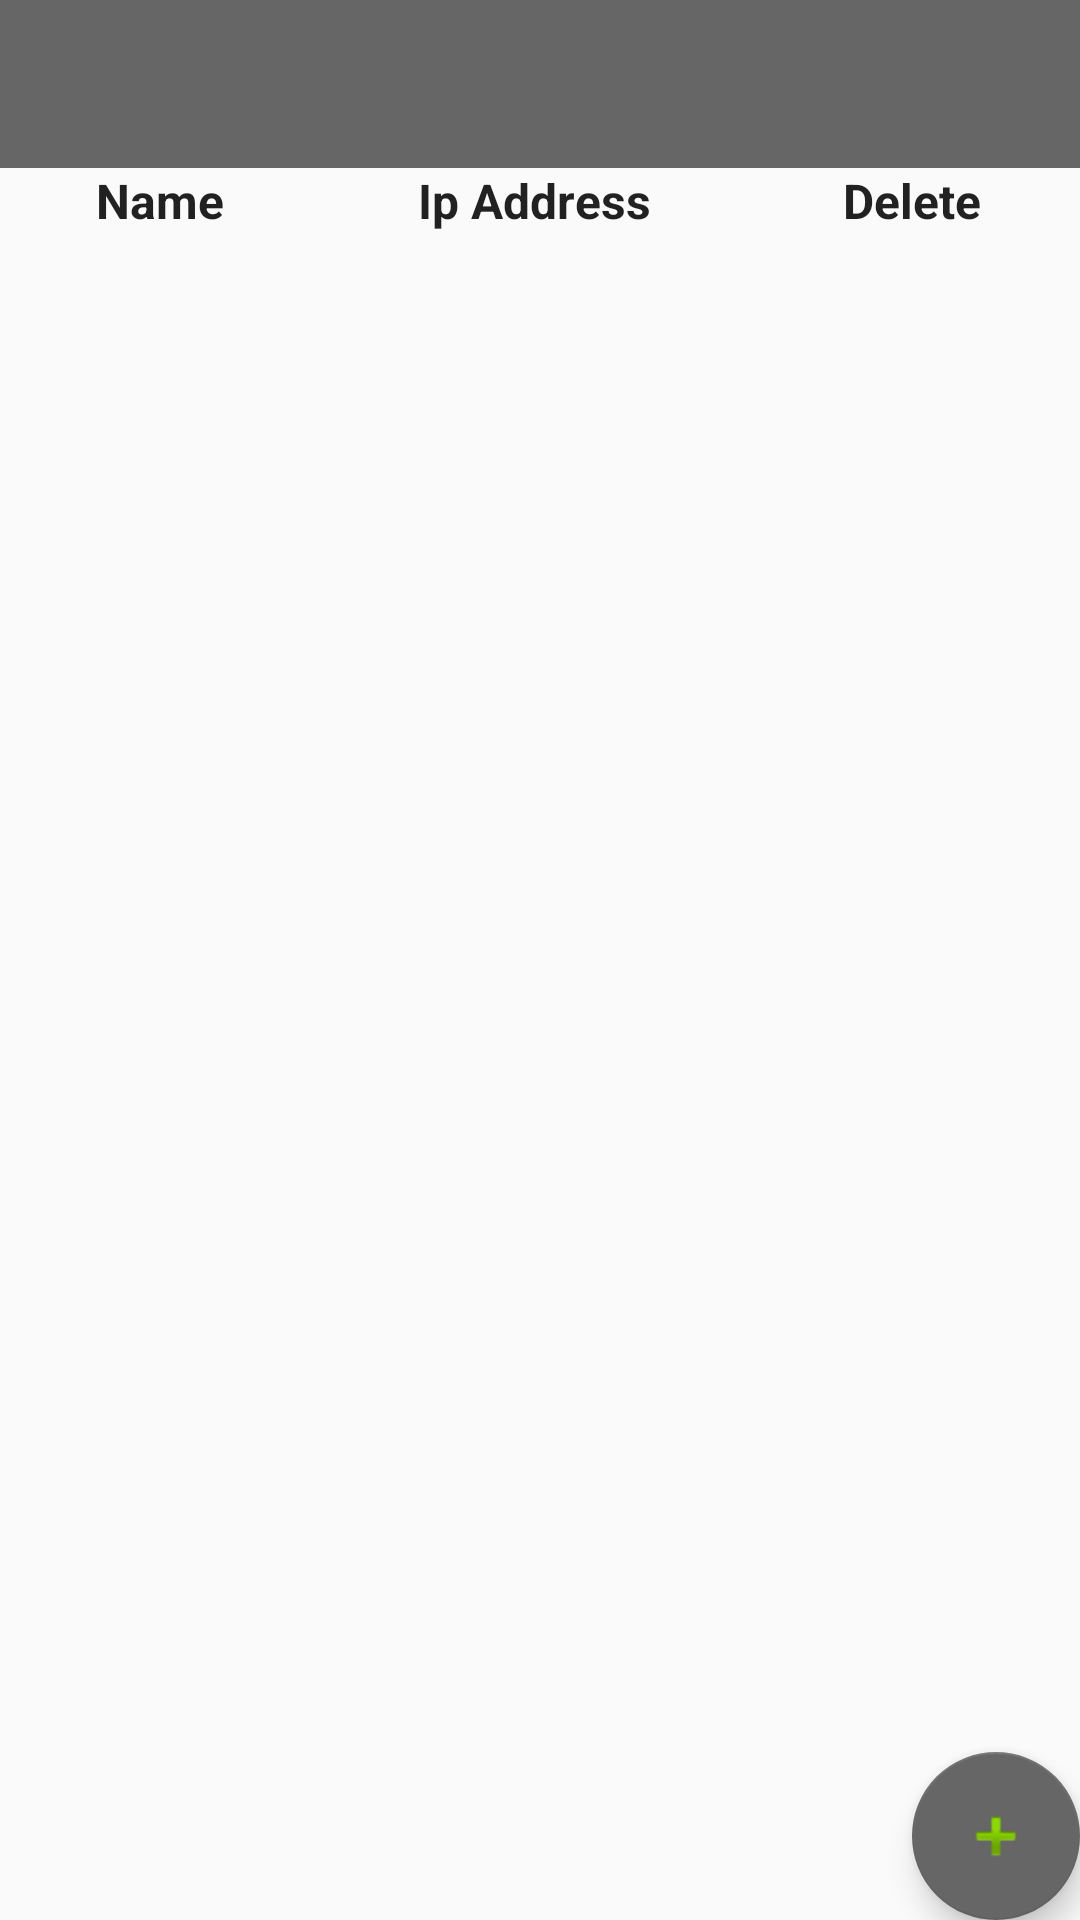

Here is an Android app screen rendered from its layout file. Give the layout XML and the strings, colors and styles it references.
<!-- AndroidManifest.xml: activity theme AppTheme.NoActionBar -->
<!-- res/layout/activity_contacts.xml -->
<?xml version="1.0" encoding="utf-8"?>

<android.support.design.widget.CoordinatorLayout xmlns:android="http://schemas.android.com/apk/res/android"
    xmlns:app="http://schemas.android.com/apk/res-auto"
    xmlns:tools="http://schemas.android.com/tools"
    android:layout_width="match_parent"
    android:layout_height="match_parent"
    android:fitsSystemWindows="true"
    tools:context=".ContactsActivity">

    <LinearLayout
        android:layout_width="match_parent"
        android:layout_height="match_parent"
        android:orientation="vertical" >

        <android.support.design.widget.AppBarLayout
            android:layout_width="match_parent"
            android:layout_height="wrap_content"
            android:theme="@style/AppTheme.AppBarOverlay">

            <android.support.v7.widget.Toolbar
                android:id="@+id/toolbar"
                android:layout_width="match_parent"
                android:layout_height="?attr/actionBarSize"
                android:background="?attr/colorPrimary"
                app:popupTheme="@style/AppTheme.PopupOverlay" />

        </android.support.design.widget.AppBarLayout>

        <ScrollView
            android:id="@+id/scrollView1"
            android:layout_width="fill_parent"
            android:layout_height="wrap_content"
            android:layout_alignParentLeft="true" >

            <RelativeLayout
                android:id="@+id/RelativeLayout1"
                android:layout_width="fill_parent"
                android:layout_gravity="center"
                android:layout_height="fill_parent"
                android:orientation="vertical" >

                <TableLayout
                    android:id="@+id/contact_table"
                    android:layout_width="wrap_content"
                    android:layout_height="wrap_content"
                    android:stretchColumns="*">
                    <TableRow>
                        <TextView
                            android:text="Name"
                            style="@style/AppTheme.HeaderText"/>
                        <TextView
                            android:text="Ip Address"
                            style="@style/AppTheme.HeaderText"/>

                        <TextView
                            android:text="Delete"
                            style="@style/AppTheme.HeaderText"/>
                    </TableRow>

                </TableLayout>
            </RelativeLayout>
        </ScrollView>

    </LinearLayout>


    <android.support.design.widget.FloatingActionButton
        android:id="@+id/fab"
        android:layout_width="wrap_content"
        android:layout_height="wrap_content"
        android:layout_gravity="bottom|end"
        android:layout_margin="@dimen/fab_margin"
        android:src="@android:drawable/ic_input_add" />

</android.support.design.widget.CoordinatorLayout>
<!-- resources referenced by this layout -->
<resources>
  <style name="AppTheme.AppBarOverlay" parent="ThemeOverlay.AppCompat.Dark.ActionBar" />
  <style name="AppTheme.HeaderText">
          <item name="android:textSize">16dp</item>
          <item name="android:textStyle">bold</item>
          <item name="android:gravity">center</item>
      </style>
  <style name="AppTheme.PopupOverlay" parent="ThemeOverlay.AppCompat.Light" />
  <style name="AppTheme.NoActionBar">
          <item name="windowActionBar">false</item>
          <item name="windowNoTitle">true</item>
      </style>
</resources>
